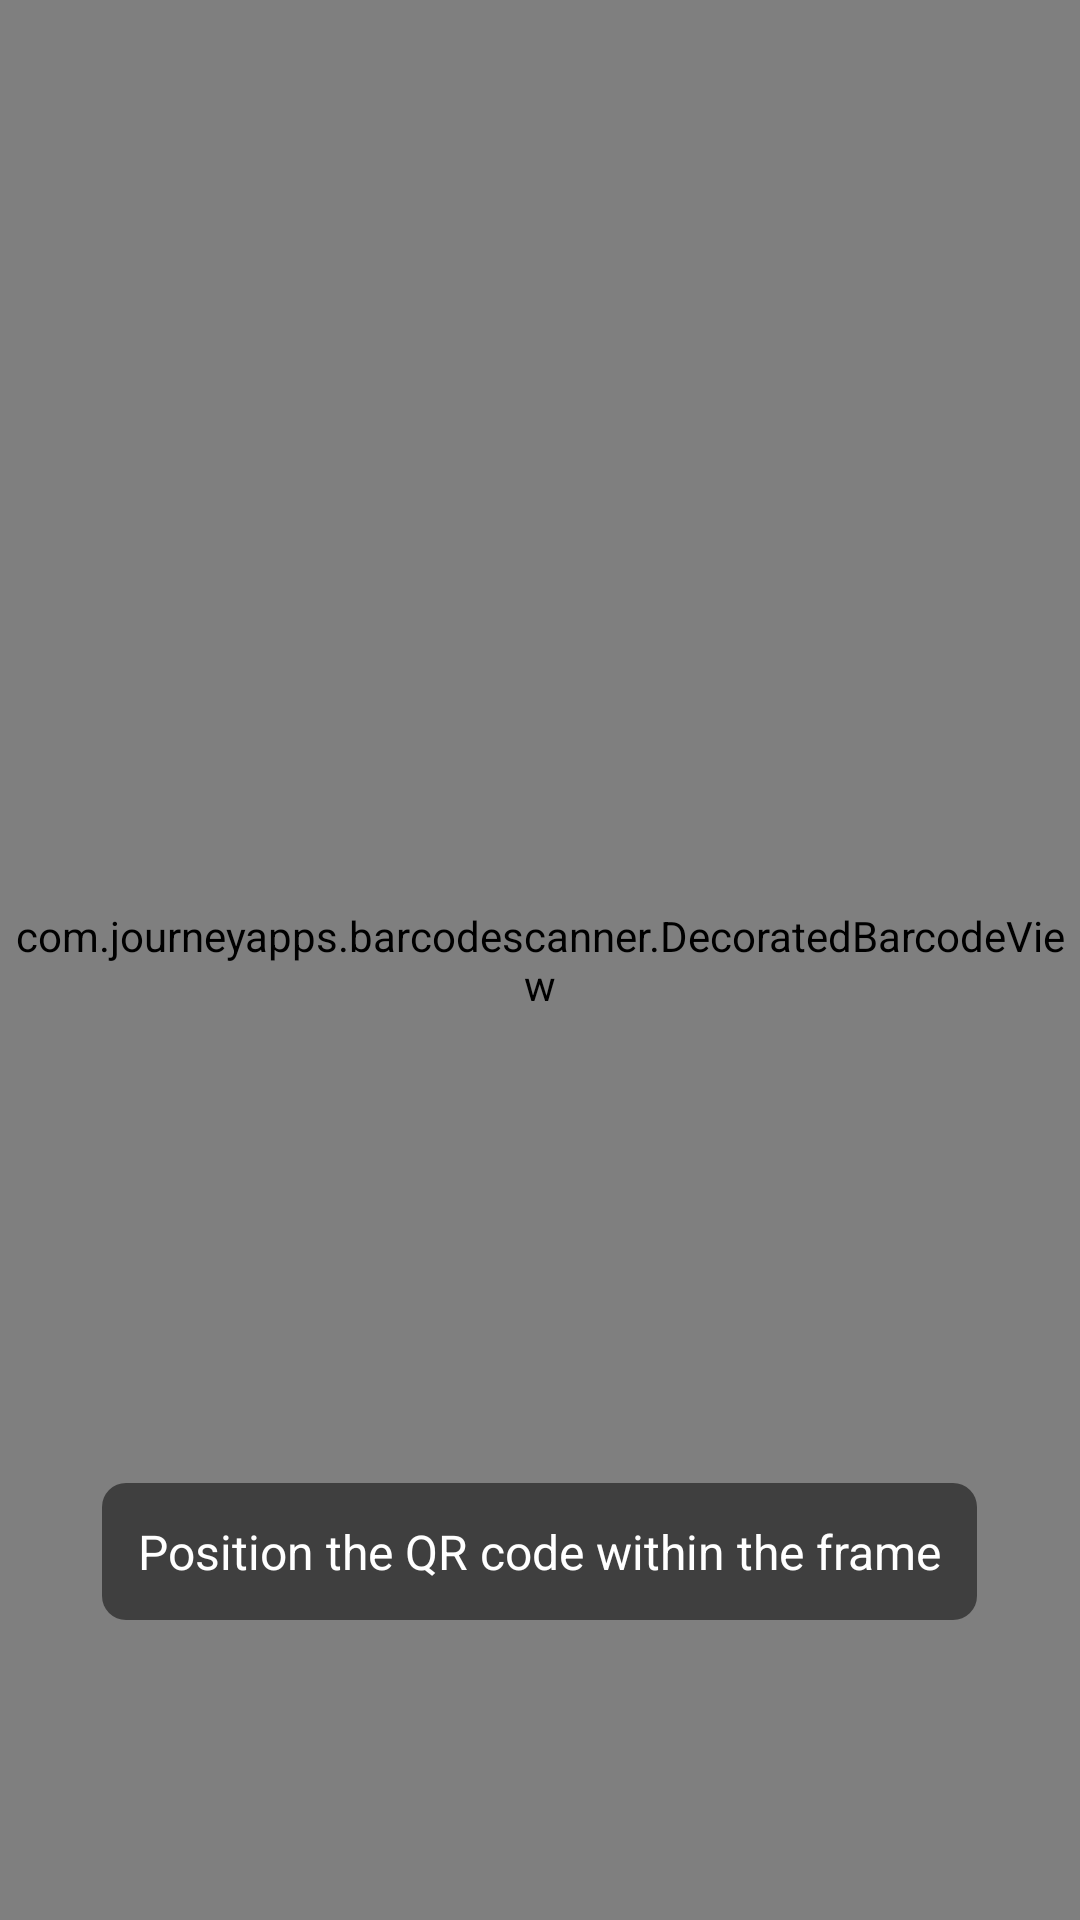

The Android layout XML behind this screen, and the referenced resources:
<!-- AndroidManifest.xml: activity theme Theme.FuelQuotaApp -->
<!-- res/layout/activity_qr_scanner.xml -->
<?xml version="1.0" encoding="utf-8"?>
<RelativeLayout xmlns:android="http://schemas.android.com/apk/res/android"
    android:layout_width="match_parent"
    android:layout_height="match_parent"
    android:background="@color/black">

    <com.journeyapps.barcodescanner.DecoratedBarcodeView
        android:id="@+id/barcode_scanner"
        android:layout_width="match_parent"
        android:layout_height="match_parent" />

    <TextView
        android:layout_width="wrap_content"
        android:layout_height="wrap_content"
        android:text="Position the QR code within the frame"
        android:textColor="@color/white"
        android:textSize="16sp"
        android:layout_centerHorizontal="true"
        android:layout_alignParentBottom="true"
        android:layout_marginBottom="100dp"
        android:background="@drawable/rounded_background"
        android:padding="12dp" />

</RelativeLayout>
<!-- resources referenced by this layout -->
<resources>
  <color name="black">#FF000000</color>
  <color name="white">#FFFFFF</color>
  <!-- drawable rounded_background (drawable) -->
  <?xml version="1.0" encoding="utf-8"?>
  <shape xmlns:android="http://schemas.android.com/apk/res/android">
  
      <solid android:color="#80000000" />
      <corners android:radius="8dp" />
  
  </shape>
  <style name="Theme.FuelQuotaApp" parent="Theme.MaterialComponents.DayNight.DarkActionBar">
  
      
          
          <item name="colorPrimary">@color/primary_color</item>
          <item name="colorPrimaryVariant">@color/primary_dark</item>
          <item name="colorOnPrimary">@color/white</item>
          
          <item name="colorSecondary">@color/accent_color</item>
          <item name="colorSecondaryVariant">@color/accent_color</item>
          <item name="colorOnSecondary">@color/white</item>
          
          <item name="android:statusBarColor">?attr/colorPrimaryVariant</item>
          
          <item name="android:windowBackground">@color/background_color</item>
      </style>
  <color name="primary_color">#2196F3</color>
  <color name="primary_dark">#1976D2</color>
  <color name="accent_color">#FF5722</color>
  <color name="background_color">#F5F5F5</color>
</resources>
